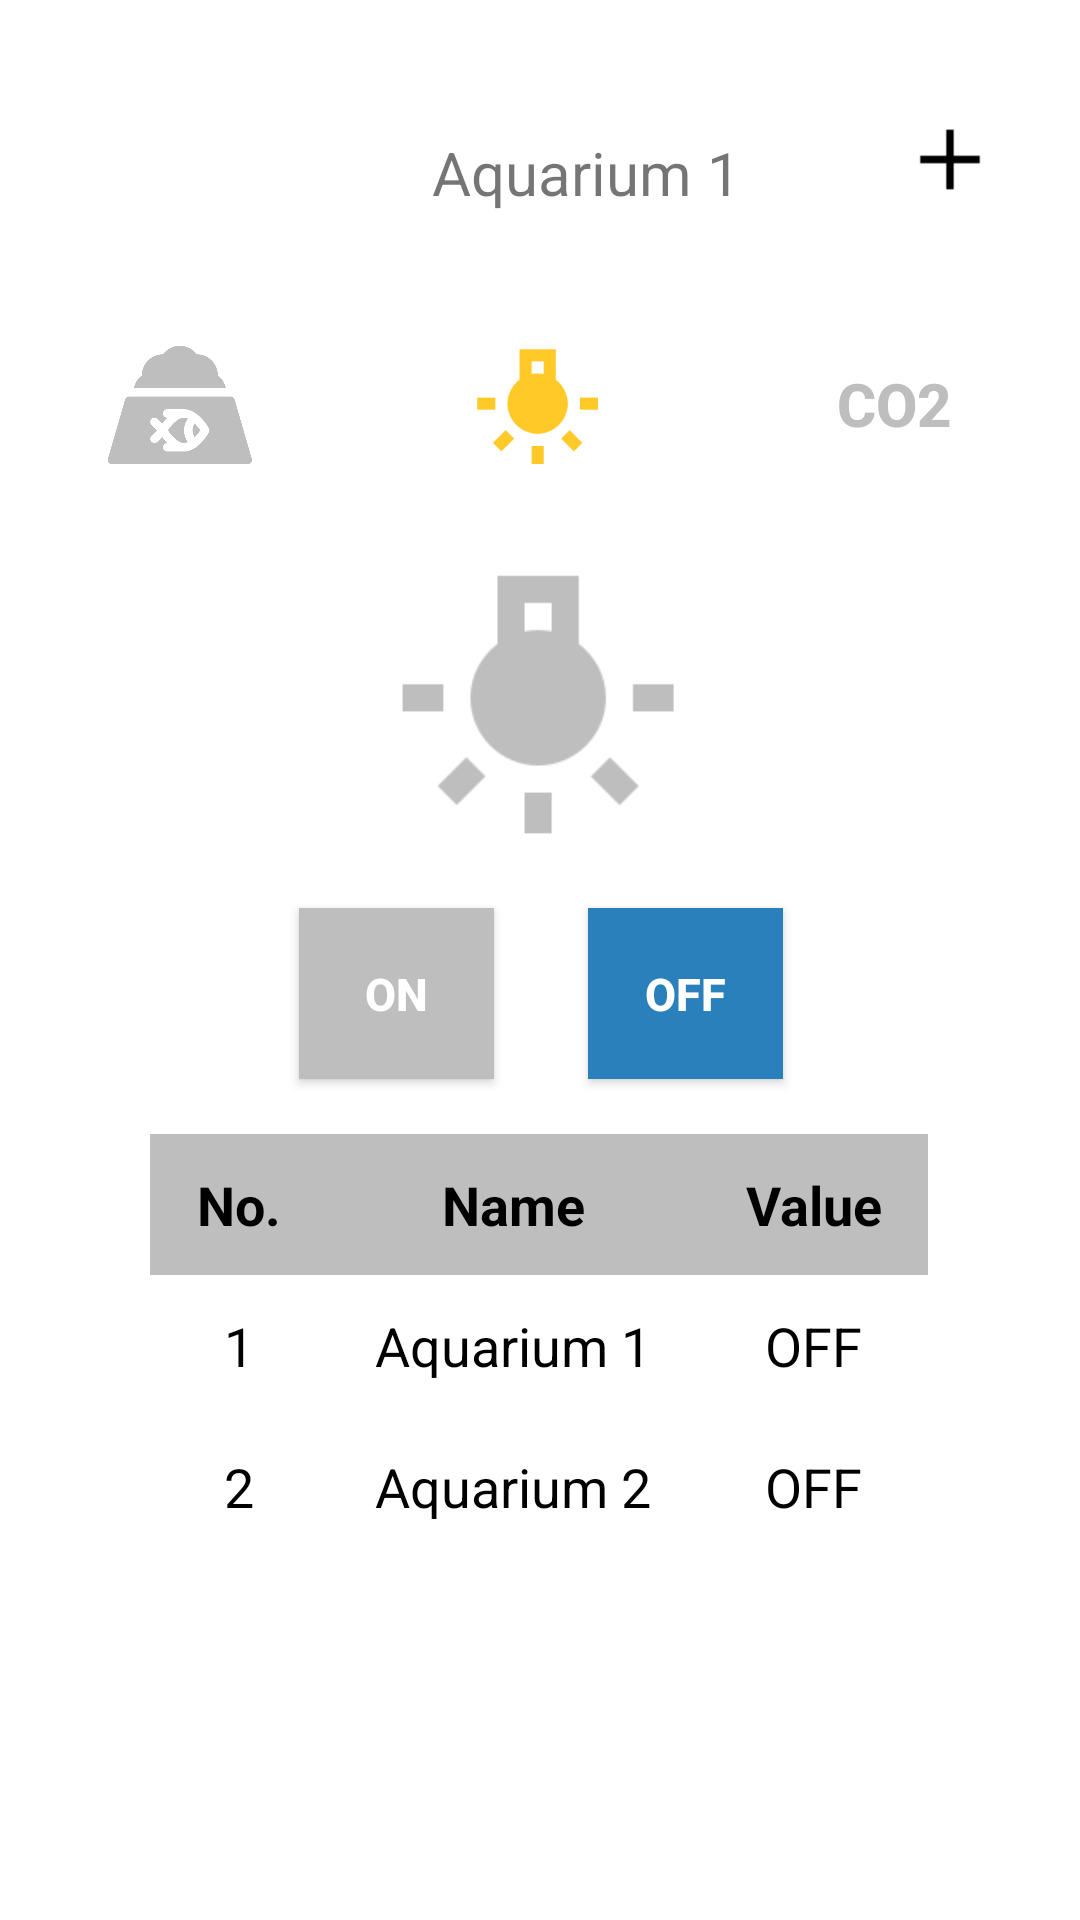

Layout XML and referenced resources for this Android screen:
<!-- AndroidManifest.xml: application theme Theme.AquaLife -->
<!-- res/layout/led.xml -->
<?xml version="1.0" encoding="utf-8"?>
<androidx.constraintlayout.widget.ConstraintLayout xmlns:android="http://schemas.android.com/apk/res/android"
    xmlns:app="http://schemas.android.com/apk/res-auto"
    xmlns:tools="http://schemas.android.com/tools"
    android:background="@color/white"
    android:layout_width="match_parent"
    android:layout_height="match_parent">


    <Button
        android:id="@+id/led_top_co2"
        style="@style/Widget.AppCompat.Button.Borderless"
        android:layout_width="48dp"
        android:layout_height="48dp"
        android:background="@null"
        android:backgroundTint="@null"
        android:text="@string/co2"
        android:textColor="#bebebe"
        android:textSize="20dp"
        android:textStyle="bold"
        app:layout_constraintBottom_toBottomOf="parent"
        app:layout_constraintEnd_toEndOf="parent"
        app:layout_constraintHorizontal_bias="0.878"
        app:layout_constraintStart_toStartOf="parent"
        app:layout_constraintTop_toTopOf="parent"
        app:layout_constraintVertical_bias="0.187" />

    <TextView
        android:id="@+id/name2"
        android:layout_width="wrap_content"
        android:layout_height="wrap_content"
        android:layout_marginStart="144dp"
        android:layout_marginTop="44dp"
        android:text="Aquarium 1"
        android:textSize="20dp"
        app:layout_constraintStart_toStartOf="parent"
        app:layout_constraintTop_toTopOf="parent" />

    <ImageButton
        android:id="@+id/menu2"
        tools:ignore="SpeakableTextPresentCheck"
        android:layout_width="wrap_content"
        android:layout_height="wrap_content"
        android:background="@null"
        android:src="@drawable/ic_baseline_menu_24"
        app:layout_constraintBottom_toBottomOf="parent"
        app:layout_constraintEnd_toEndOf="parent"
        app:layout_constraintHorizontal_bias="0.09"
        app:layout_constraintStart_toStartOf="parent"
        app:layout_constraintTop_toTopOf="parent"
        app:layout_constraintVertical_bias="0.067" />

    <ImageButton
        android:id="@+id/arrow2"
        tools:ignore="SpeakableTextPresentCheck"
        android:layout_width="33dp"
        android:layout_height="26dp"
        android:layout_marginStart="252dp"
        android:layout_marginTop="44dp"
        android:adjustViewBounds="true"
        android:background="@android:color/transparent"
        android:scaleType="fitCenter"
        android:src="@drawable/arrow"
        app:layout_constraintStart_toStartOf="parent"
        app:layout_constraintTop_toTopOf="parent" />

    <ImageButton
        android:id="@+id/led_top_led"
        android:layout_width="48dp"
        android:layout_height="48dp"
        android:adjustViewBounds="true"
        android:background="@null"
        android:backgroundTint="@null"
        android:scaleType="fitCenter"
        android:src="@drawable/led_yellow"
        app:layout_constraintBottom_toBottomOf="parent"
        app:layout_constraintEnd_toEndOf="parent"
        app:layout_constraintHorizontal_bias="0.498"
        app:layout_constraintStart_toStartOf="parent"
        app:layout_constraintTop_toTopOf="parent"
        app:layout_constraintVertical_bias="0.187" />

    <ImageButton
        android:id="@+id/led2"
        android:layout_width="110dp"
        android:layout_height="105dp"
        android:adjustViewBounds="true"
        android:background="@null"
        android:backgroundTint="@null"
        android:scaleType="fitCenter"
        android:src="@drawable/led_grey"
        app:layout_constraintBottom_toBottomOf="parent"
        app:layout_constraintEnd_toEndOf="parent"
        app:layout_constraintHorizontal_bias="0.498"
        app:layout_constraintStart_toStartOf="parent"
        app:layout_constraintTop_toTopOf="parent"
        app:layout_constraintVertical_bias="0.338" />

    <ImageButton
        android:id="@+id/led_top_feeding"
        android:layout_width="48dp"
        android:layout_height="48dp"
        android:adjustViewBounds="true"
        android:background="@null"
        android:backgroundTint="@null"
        android:scaleType="fitCenter"
        android:src="@drawable/feeding_grey"
        app:layout_constraintBottom_toBottomOf="parent"
        app:layout_constraintEnd_toEndOf="parent"
        app:layout_constraintHorizontal_bias="0.115"
        app:layout_constraintStart_toStartOf="parent"
        app:layout_constraintTop_toTopOf="parent"
        app:layout_constraintVertical_bias="0.187" />

    <Button
        android:id="@+id/led_off"
        android:layout_width="65dp"
        android:layout_height="57dp"
        android:background="#2980ba"
        android:backgroundTint="@null"
        android:text="Off"
        android:textColor="@color/white"
        android:textSize="15dp"
        android:textStyle="bold"
        app:layout_constraintBottom_toBottomOf="parent"
        app:layout_constraintEnd_toEndOf="parent"
        app:layout_constraintHorizontal_bias="0.664"
        app:layout_constraintStart_toStartOf="parent"
        app:layout_constraintTop_toTopOf="parent"
        app:layout_constraintVertical_bias="0.519" />

    <Button
        android:id="@+id/led_on"
        android:layout_width="65dp"
        android:layout_height="57dp"
        android:background="#bebebe"
        android:backgroundTint="@null"
        android:text="On"
        android:textColor="@color/white"
        android:textSize="15dp"
        android:textStyle="bold"
        app:layout_constraintBottom_toBottomOf="parent"
        app:layout_constraintEnd_toEndOf="parent"
        app:layout_constraintHorizontal_bias="0.338"
        app:layout_constraintStart_toStartOf="parent"
        app:layout_constraintTop_toTopOf="parent"
        app:layout_constraintVertical_bias="0.519" />


    <ImageButton
        android:id="@+id/led_plus"
        android:layout_width="36dp"
        android:layout_height="31dp"
        android:adjustViewBounds="true"
        android:background="@null"
        android:backgroundTint="@null"
        android:scaleType="fitCenter"
        app:layout_constraintBottom_toBottomOf="parent"
        app:layout_constraintEnd_toEndOf="parent"
        app:layout_constraintHorizontal_bias="0.922"
        app:layout_constraintStart_toStartOf="parent"
        app:layout_constraintTop_toTopOf="parent"
        app:layout_constraintVertical_bias="0.062"
        android:src="@drawable/plus" />


    <TableLayout
        android:id="@+id/tableLayout"
        android:layout_width="match_parent"
        android:layout_height="wrap_content"
        android:layout_marginStart="50dp"
        android:layout_marginTop="100dp"
        android:layout_marginEnd="50dp"
        android:stretchColumns="*"
        app:layout_constraintBottom_toBottomOf="parent"
        app:layout_constraintEnd_toEndOf="parent"
        app:layout_constraintHorizontal_bias="1.0"
        app:layout_constraintStart_toStartOf="parent"
        app:layout_constraintTop_toTopOf="parent"
        app:layout_constraintVertical_bias="0.697">

        <TableRow
            android:layout_width="match_parent"
            android:layout_height="match_parent">

            <TextView
                android:layout_width="match_parent"
                android:layout_height="47dp"
                android:background="#bebebe"
                android:gravity="center"
                android:text="No."
                android:textColor="@color/black"
                android:textSize="18dp"
                android:textStyle="bold" />

            <TextView
                android:layout_width="match_parent"
                android:layout_height="47dp"
                android:background="#bebebe"
                android:gravity="center"
                android:text="Name"
                android:textColor="@color/black"
                android:textSize="18dp"
                android:textStyle="bold"
                tools:layout_editor_absoluteX="124dp"
                tools:layout_editor_absoluteY="442dp" />

            <TextView
                android:layout_width="match_parent"
                android:layout_height="47dp"
                android:background="#bebebe"
                android:gravity="center"
                android:text="Value"
                android:textColor="@color/black"
                android:textSize="18dp"
                android:textStyle="bold"
                tools:layout_editor_absoluteX="265dp"
                tools:layout_editor_absoluteY="442dp" />

        </TableRow>

        <TableRow
            android:layout_width="match_parent"
            android:layout_height="match_parent">

            <TextView
                android:layout_width="match_parent"
                android:layout_height="47dp"
                android:background="#ffffff"
                android:gravity="center"
                android:text="1"
                android:textColor="@color/black"
                android:textSize="18dp"
                tools:layout_editor_absoluteX="47dp"
                tools:layout_editor_absoluteY="488dp" />

            <TextView
                android:layout_width="match_parent"
                android:layout_height="47dp"
                android:background="#ffffff"
                android:gravity="center"
                android:text="Aquarium 1"
                android:textColor="@color/black"
                android:textSize="18dp"
                tools:layout_editor_absoluteX="124dp"
                tools:layout_editor_absoluteY="488dp" />

            <TextView
                android:id="@+id/textView58"
                android:layout_width="match_parent"
                android:layout_height="47dp"
                android:background="#ffffff"
                android:gravity="center"
                android:text="OFF"
                android:textColor="@color/black"
                android:textSize="18dp" />

        </TableRow>

        <TableRow
            android:layout_width="match_parent"
            android:layout_height="match_parent">

            <TextView
                android:layout_width="match_parent"
                android:layout_height="47dp"
                android:background="#ffffff"
                android:gravity="center"
                android:text="2"
                android:textColor="@color/black"
                android:textSize="18dp"
                tools:layout_editor_absoluteX="47dp"
                tools:layout_editor_absoluteY="535dp" />

            <TextView
                android:layout_width="match_parent"
                android:layout_height="47dp"
                android:background="#ffffff"
                android:gravity="center"
                android:text="Aquarium 2"
                android:textColor="@color/black"
                android:textSize="18dp"
                tools:layout_editor_absoluteX="124dp"
                tools:layout_editor_absoluteY="535dp" />

            <TextView
                android:layout_width="match_parent"
                android:layout_height="47dp"
                android:background="#ffffff"
                android:gravity="center"
                android:text="OFF"
                android:textColor="@color/black"
                android:textSize="18dp"
                tools:layout_editor_absoluteX="265dp"
                tools:layout_editor_absoluteY="535dp" />
        </TableRow>
    </TableLayout>


</androidx.constraintlayout.widget.ConstraintLayout>
<!-- resources referenced by this layout -->
<resources>
  <!-- drawable feeding_grey: png bitmap (drawable, 11385 bytes) -->
  <!-- drawable led_grey: png bitmap (drawable, 2344 bytes) -->
  <!-- drawable led_yellow: png bitmap (drawable, 2485 bytes) -->
  <!-- drawable plus: png bitmap (drawable-v24, 197 bytes) -->
  <string name="co2">co2</string>
  <style name="Theme.AquaLife" parent="Theme.AppCompat.Light">
          
          <item name="colorPrimary">@color/purple_500</item>
          <item name="colorPrimaryVariant">@color/purple_700</item>
          <item name="colorOnPrimary">@color/white</item>
          
          <item name="colorSecondary">@color/teal_200</item>
          <item name="colorSecondaryVariant">@color/teal_700</item>
          <item name="colorOnSecondary">@color/black</item>
          
          <item name="android:statusBarColor" tools:targetApi="l">?attr/colorPrimaryVariant</item>
          
      </style>
  <!-- not gathered from this repository: default colours our renderer supplied (Android Studio template values) -->
  <color name="purple_500">#FF6200EE</color>
  <color name="purple_700">#FF3700B3</color>
  <color name="teal_200">#FF03DAC5</color>
  <color name="teal_700">#FF018786</color>
  <color name="black">#FF000000</color>
  <color name="white">#FFFFFFFF</color>
</resources>
